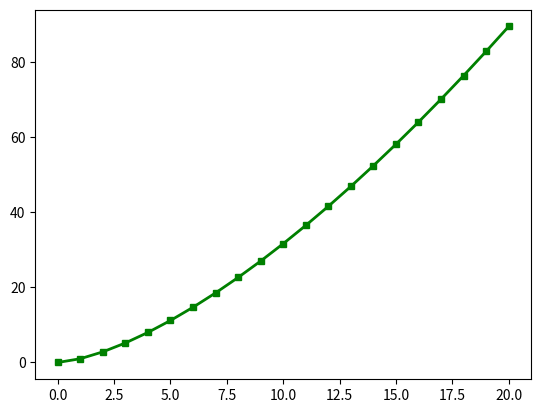

Python code for this plot:
import numpy as np
import matplotlib.pyplot as plt

x = np.linspace(0, 20, 21)
y1 = x ** 2
y2 = x ** 1.5

print(x, y1)
p = plt.plot(x, y2, "gs-", linewidth=2, markersize=4)  # gs is green squares

# print(p)
plt.show()
